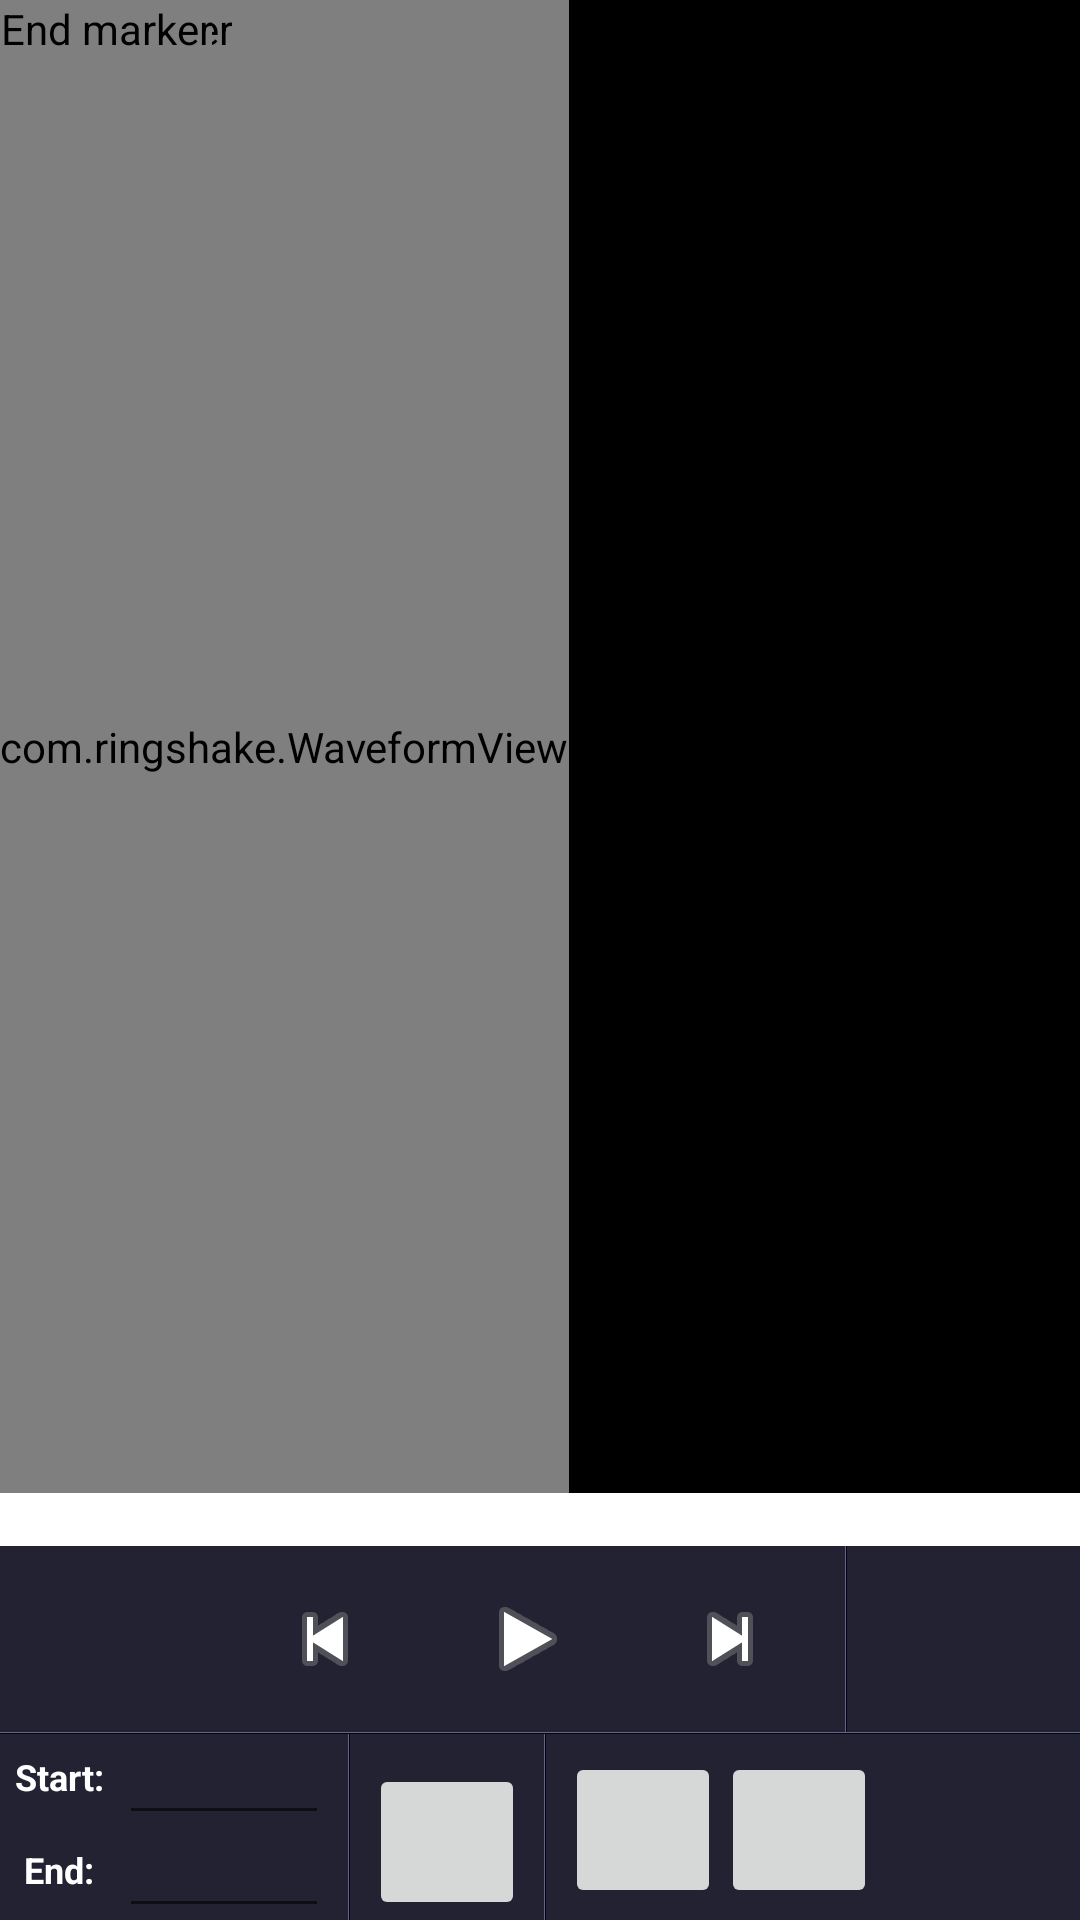

Write the Android layout XML for this screen, with the resource values it uses.
<!-- AndroidManifest.xml: fallback theme Theme.MaterialComponents.DayNight.NoActionBar -->
<!-- res/layout/editor.xml -->
<?xml version="1.0" encoding="utf-8"?>

<LinearLayout xmlns:android="http://schemas.android.com/apk/res/android"     
    android:layout_width="fill_parent"     
    android:layout_height="fill_parent"     
    android:orientation="vertical">      
    
    <AbsoluteLayout        
        android:layout_width="wrap_content"         
        android:layout_height="0px"        
        android:layout_weight="1">        
        
        <ImageView android:id="@+id/bkgnd"        
            android:layout_width="fill_parent"        
            android:layout_height="fill_parent"        
            android:scaleType="centerCrop"        
            android:src="@drawable/bkgnd" />        
            
        <com.ringshake.WaveformView android:id="@+id/waveform"        
            android:layout_width="fill_parent"        
            android:layout_height="fill_parent" />        
            
        <com.ringshake.MarkerView android:id="@+id/startmarker"         
            android:nextFocusDown="@+id/endmarker"         
            android:layout_width="wrap_content"         
            android:layout_height="wrap_content"         
            android:src="@drawable/marker_left"         
            android:contentDescription="@string/start_marker" />        
            
        <com.ringshake.MarkerView android:id="@+id/endmarker"         
            android:nextFocusUp="@+id/startmarker"         
            android:nextFocusDown="@+id/info"         
            android:layout_width="wrap_content"         
            android:layout_height="wrap_content"         
            android:src="@drawable/marker_right"         
            android:contentDescription="@string/end_marker" />      
            
    </AbsoluteLayout>      
    
    <TextView android:id="@+id/info"        
        android:nextFocusUp="@+id/endmarker"       
        android:nextFocusDown="@+id/play"        
        android:layout_width="fill_parent"        
        android:layout_height="wrap_content"        
        style="@style/AudioFileInfoOverlayText"        
        android:gravity="center" />      
        
    <LinearLayout      
        style="@style/ToolbarBackground"      
        android:layout_width="fill_parent"       
        android:layout_height="62dip"      
        android:gravity="center" >        
        
        <ImageButton android:id="@+id/rew"        
            android:layout_width="64dip"        
            android:layout_height="52dip"        
            android:layout_marginTop="6dip"        
            android:layout_marginBottom="6dip"        
            style="@android:style/MediaButton"        
            android:contentDescription="@string/rewind"        
            android:src="@android:drawable/ic_media_previous" />        
            
        <ImageButton android:id="@+id/play"        
            android:layout_width="71dip"        
            android:layout_height="52dip"        
            android:layout_marginTop="6dip"        
            android:layout_marginBottom="6dip"        
            style="@android:style/MediaButton"        
            android:contentDescription="@string/play"        
            android:src="@android:drawable/ic_media_play" />        
            
        <ImageButton android:id="@+id/ffwd"        
            android:layout_width="64dip"        
            android:layout_height="52dip"        
            android:layout_marginRight="5dip"        
            android:layout_marginTop="6dip"        
            android:layout_marginBottom="6dip"        
            style="@android:style/MediaButton"        
            android:contentDescription="@string/ffwd"        
            android:src="@android:drawable/ic_media_next" />        
            
        <LinearLayout style="@style/VerticalDividerLeft" />       
        <LinearLayout style="@style/VerticalDividerRight" />      
            
     </LinearLayout>      
     
     <LinearLayout style="@style/HorizontalDividerTop" />     
     <LinearLayout style="@style/HorizontalDividerBottom" />      
     <LinearLayout      style="@style/ToolbarBackground"      
         android:layout_width="fill_parent"       
         android:layout_height="62dip"      
         android:gravity="center_vertical" >        
         
         <LinearLayout          
             android:layout_width="wrap_content"           
             android:layout_height="fill_parent"          
             android:layout_marginTop="6dip"          
             android:layout_marginLeft="5dip"          
             android:layout_marginRight="5dip"          
             android:gravity="center"          
             android:orientation="vertical">          
             
             <TextView            
                 android:id="@+id/mark_start"            
                 android:text="@string/start_label"            
                 android:textColor="#ffffffff"            
                 android:textSize="12sp"            
                 android:textStyle="bold"            
                 android:clickable="true"            
                 android:layout_width="wrap_content"             
                 android:layout_height="31dip" />          
                 
             <TextView            
                 android:id="@+id/mark_end"            
                 android:text="@string/end_label"            
                 android:textColor="#ffffffff"            
                 android:textSize="12sp"            
                 android:textStyle="bold"            
                 android:clickable="true"            
                 android:layout_width="wrap_content"             
                 android:layout_height="31dip" />        
                 
         </LinearLayout>        
         
         <LinearLayout          
             android:layout_width="wrap_content"           
             android:layout_height="fill_parent"          
             android:layout_marginRight="5dip"          
             android:gravity="center"          
             android:orientation="vertical">          
             
             <EditText android:id="@+id/starttext"            
                 android:textSize="11sp"            
                 android:layout_marginTop="5dip"            
                 android:layout_width="70dip"            
                 android:layout_height="31dip"            
                 android:contentDescription="@string/start_label" />          
                 
             <EditText android:id="@+id/endtext"            
                 android:textSize="11sp"            
                 android:layout_width="70dip"            
                 android:layout_height="31dip"            
                 android:contentDescription="@string/end_label" />        
                 
          </LinearLayout>        
          
          <LinearLayout style="@style/VerticalDividerLeft" />       
          <LinearLayout style="@style/VerticalDividerRight" />        
          <LinearLayout          
              android:layout_width="wrap_content"          
              android:layout_height="fill_parent"          
              android:layout_marginLeft="5dip"          
              android:layout_marginRight="5dip"          
              android:gravity="center">          
              
              <ImageButton android:id="@+id/save"          
                  android:layout_width="52dip"          
                  android:layout_height="52dip"          
                  android:layout_marginTop="5dip"          
                  android:src="@drawable/menu_save"          
                  android:contentDescription="@string/save_button" />        
                  
            </LinearLayout>        
            
            <LinearLayout style="@style/VerticalDividerLeft" />       
            <LinearLayout style="@style/VerticalDividerRight" />

            <ImageButton
                android:id="@+id/zoom_in"
                android:layout_width="52dip"
                android:layout_height="52dip"
                android:layout_marginBottom="8dip"
                android:layout_marginLeft="5dip"
                android:layout_marginTop="9dip"
                android:contentDescription="@string/zoom_in"
                android:src="@drawable/button_zoom_in" />

            <ImageButton
                android:id="@+id/zoom_out"
                android:layout_width="52dip"
                android:layout_height="52dip"
                android:layout_marginBottom="8dip"
                android:layout_marginTop="9dip"
                android:contentDescription="@string/zoom_out"
                android:src="@drawable/button_zoom_out" />
            
       </LinearLayout>  
  
 </LinearLayout>
<!-- resources referenced by this layout -->
<resources>
  <!-- drawable bkgnd: png bitmap (drawable, 2819 bytes) -->
  <!-- drawable marker_left (drawable) -->
  <?xml version="1.0" encoding="utf-8"?>
  
  <selector xmlns:android="http://schemas.android.com/apk/res/android" >
      <item android:state_pressed="true"           
          android:drawable="@drawable/marker_left_pressed" />     
      <item android:state_focused="true"           
          android:state_pressed="false"           
          android:drawable="@drawable/marker_left_focused" />    
      <item android:drawable="@drawable/marker_left_normal" /> 
  </selector>
  <!-- drawable marker_right (drawable) -->
  <?xml version="1.0" encoding="utf-8"?>
  
  <selector xmlns:android="http://schemas.android.com/apk/res/android" >
      <item android:state_pressed="true"           
          android:drawable="@drawable/marker_right_pressed" />     
      <item android:state_focused="true"           
          android:state_pressed="false"           
          android:drawable="@drawable/marker_right_focused" />     
      <item android:drawable="@drawable/marker_right_normal" /> 
  </selector>
  <string name="end_label">End:</string>
  <string name="end_marker">End marker</string>
  <string name="ffwd">Fast forward</string>
  <string name="play">Play</string>
  <string name="rewind">Rewind</string>
  <string name="save_button">Save</string>
  <string name="start_label">Start:</string>
  <string name="start_marker">Start marker</string>
  <string name="zoom_in">Zoom In</string>
  <string name="zoom_out">Zoom Out</string>
  <style name="AudioFileInfoOverlayText">     
          <item name="android:paddingLeft">4px</item>     
          <item name="android:paddingBottom">4px</item>     
          <item name="android:textColor">#ffffffff</item>     
          <item name="android:textSize">12sp</item>     
          <item name="android:shadowColor">#000000</item>     
          <item name="android:shadowDx">1</item>     
          <item name="android:shadowDy">1</item>     
          <item name="android:shadowRadius">1</item>     
          <item name="android:focusable">true</item>   
      </style>
  <style name="HorizontalDividerBottom">     
           <item name="android:layout_width">fill_parent</item>     
           <item name="android:layout_height">1px</item>     
           <item name="android:background">#000022</item>   
        </style>
  <style name="HorizontalDividerTop">     
          <item name="android:layout_width">fill_parent</item>     
          <item name="android:layout_height">1px</item>     
          <item name="android:background">#666677</item>   
       </style>
  <style name="ToolbarBackground">     
         <item name="android:background">#222233</item>   
     </style>
  <style name="VerticalDividerLeft">     
         <item name="android:layout_width">1px</item>     
         <item name="android:layout_height">fill_parent</item>     
         <item name="android:layout_marginLeft">4px</item>     
         <item name="android:background">#666677</item>  
     </style>
  <style name="VerticalDividerRight">     
         <item name="android:layout_width">1px</item>     
         <item name="android:layout_height">fill_parent</item>     
         <item name="android:layout_marginRight">4px</item>     
         <item name="android:background">#000022</item>   
      </style>
</resources>
